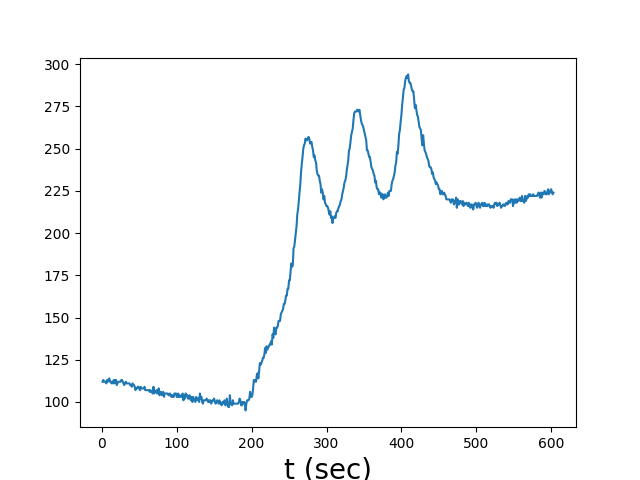

Values plotted in this chart, from the file beside it:
SDK Outputs:
Description:, Acetone
Response factor, 1.000
Sensor, PPB
Units:, PPM, Units:, mV
Zero:, 0.000, Stored Zero:, 55.63
Span 1:, 1.000, Stored Span 1:, 88.15
4-20 mA Output
4 mA:, 0.090
20 mA:, 0.330
Relay Threshold:, 5.000
Relay Hysteresis:, 1.000
SDK Inputs
4-20mA Input
Description:, 
4 mA:, 0.000
20 mA:, 4.000
Units:, ?mA
Date/Time, PID (ppm), Faults
2010/1/1 22:55:50, , RTC Fault
2010/1/1 22:55:51, 0.113, 
2010/1/1 22:55:52, 0.112, 
2010/1/1 22:55:53, 0.113, 
2010/1/1 22:55:54, 0.112, 
2010/1/1 22:55:55, 0.112, 
2010/1/1 22:55:56, 0.112, 
2010/1/1 22:55:57, 0.111, 
2010/1/1 22:55:58, 0.113, 
2010/1/1 22:55:59, 0.112, 
2010/1/1 22:56:00, 0.113, 
2010/1/1 22:56:01, 0.114, 
2010/1/1 22:56:02, 0.112, 
2010/1/1 22:56:03, 0.112, 
2010/1/1 22:56:04, 0.111, 
2010/1/1 22:56:05, 0.112, 
2010/1/1 22:56:06, 0.111, 
2010/1/1 22:56:07, 0.113, 
2010/1/1 22:56:08, 0.111, 
2010/1/1 22:56:09, 0.113, 
2010/1/1 22:56:10, 0.113, 
2010/1/1 22:56:11, 0.110, 
2010/1/1 22:56:12, 0.111, 
2010/1/1 22:56:13, 0.112, 
2010/1/1 22:56:14, 0.112, 
2010/1/1 22:56:15, 0.112, 
2010/1/1 22:56:16, 0.112, 
2010/1/1 22:56:17, 0.113, 
2010/1/1 22:56:18, 0.113, 
2010/1/1 22:56:19, 0.112, 
2010/1/1 22:56:20, 0.111, 
2010/1/1 22:56:21, 0.110, 
2010/1/1 22:56:22, 0.111, 
2010/1/1 22:56:23, 0.112, 
2010/1/1 22:56:24, 0.111, 
2010/1/1 22:56:25, 0.111, 
2010/1/1 22:56:26, 0.111, 
2010/1/1 22:56:27, 0.111, 
2010/1/1 22:56:28, 0.111, 
2010/1/1 22:56:29, 0.110, 
2010/1/1 22:56:30, 0.110, 
2010/1/1 22:56:31, 0.109, 
... 563 more rows
